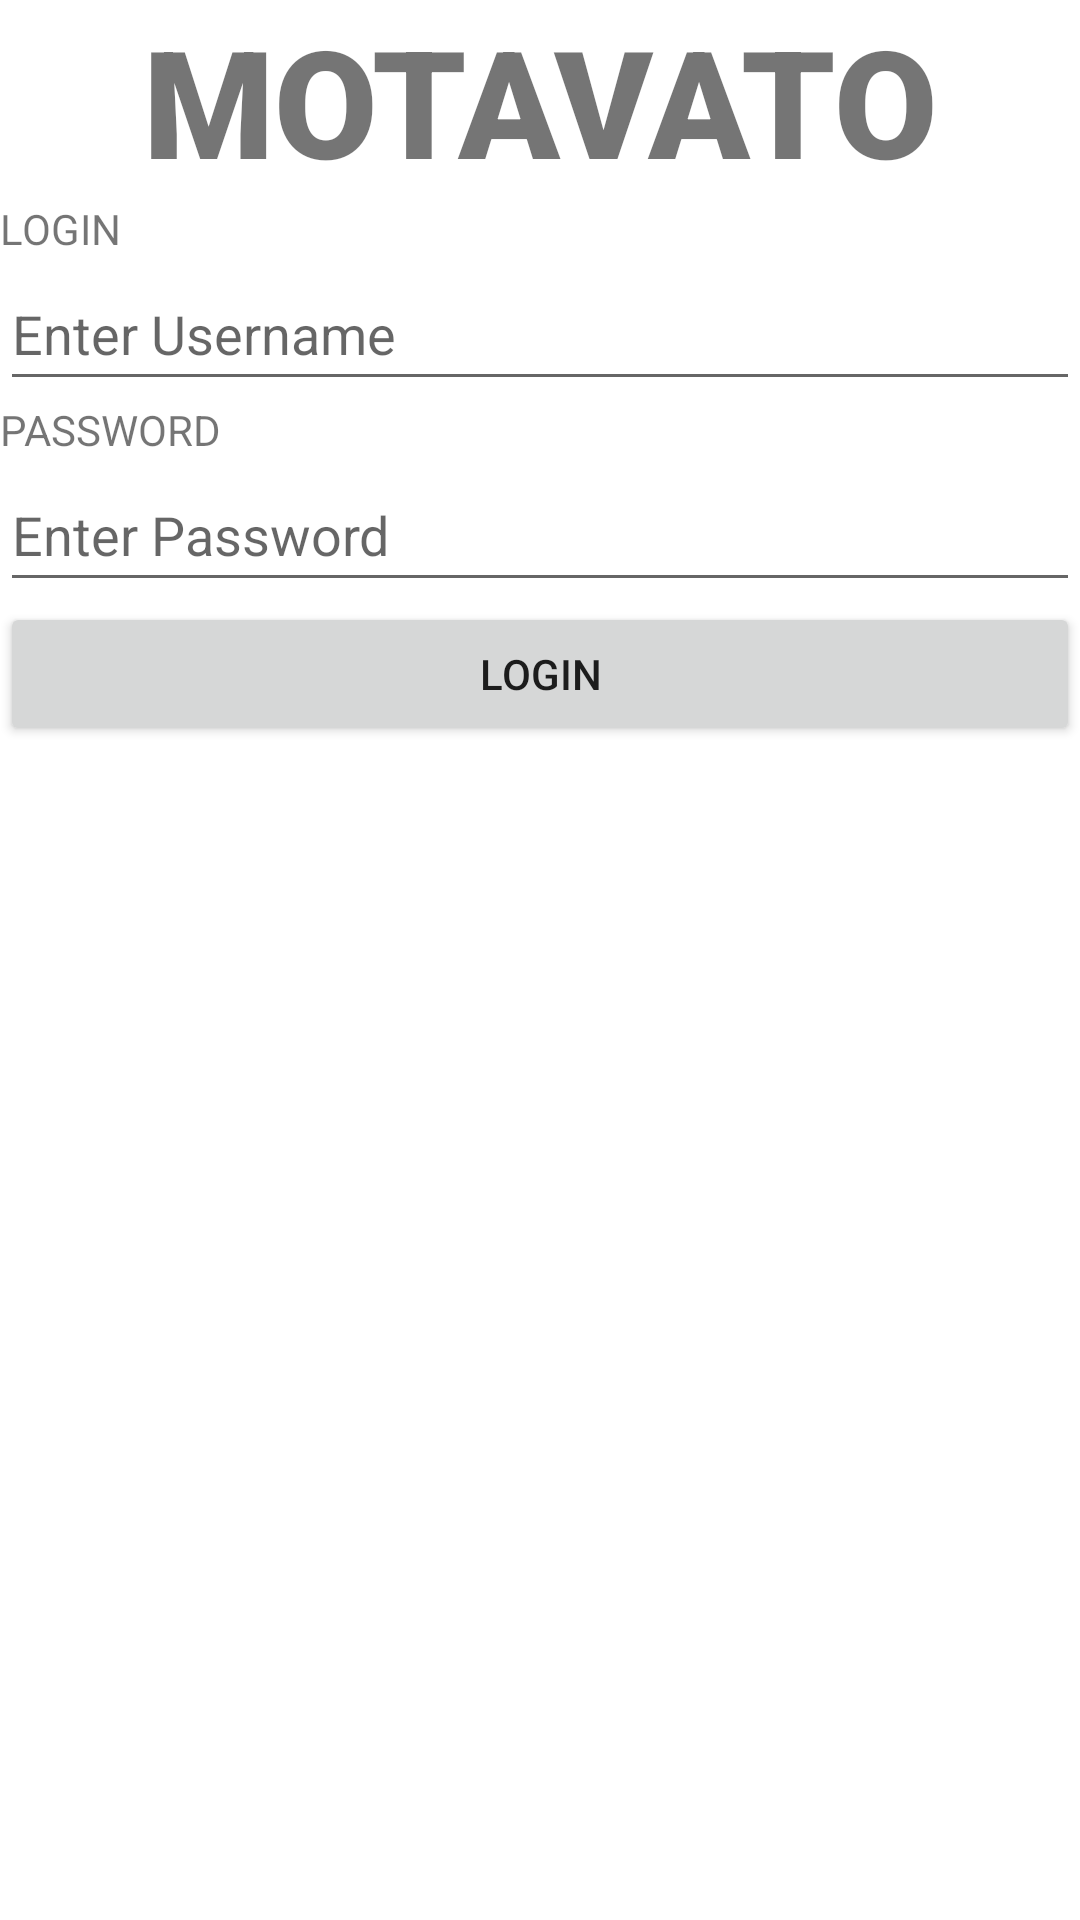

The Android layout XML behind this screen, and the referenced resources:
<!-- AndroidManifest.xml: application theme Theme.Cp470Project -->
<!-- res/layout/activity_login.xml -->
<?xml version="1.0" encoding="utf-8"?>
<LinearLayout
    xmlns:android="http://schemas.android.com/apk/res/android"
    xmlns:tools="http://schemas.android.com/tools"
    xmlns:app="http://schemas.android.com/apk/res-auto"
    android:layout_width="match_parent"
    android:layout_height="match_parent"
    android:orientation="vertical"
    tools:context=".LoginActivity">
    <TextView
        android:layout_width="match_parent"
        android:layout_height="wrap_content"
        android:text="@string/app_title"
        android:textAlignment="center"
        android:textSize="50dp"
        android:fontFamily="sans-serif-black"
        ></TextView>
    <TextView
        android:layout_width="match_parent"
        android:layout_height="wrap_content"
        android:text="@string/login"
        />

    <EditText
        android:id="@+id/usernameEntry"
        android:layout_width="match_parent"
        android:layout_height="wrap_content"
        android:hint="@string/username_hint"
        android:inputType="textEmailAddress"
        android:minHeight="48dp" />
    <TextView
        android:layout_width="match_parent"
        android:layout_height="wrap_content"
        android:text="@string/password"
        />

    <EditText
        android:id="@+id/passwordEntry"
        android:layout_width="match_parent"
        android:layout_height="wrap_content"
        android:inputType="textPassword"
        android:minHeight="48dp"
        tools:ignore="SpeakableTextPresentCheck"
        android:hint="@string/password_hint"
        />

    <Button
        android:id="@+id/loginButton"
        android:layout_width="match_parent"
        android:layout_height="wrap_content"
        android:text="@string/login" />

</LinearLayout>
<!-- resources referenced by this layout -->
<resources>
  <string name="app_title">MOTAVATO</string>
  <string name="login">LOGIN</string>
  <string name="password">PASSWORD</string>
  <string name="password_hint">Enter Password</string>
  <string name="username_hint">Enter Username</string>
  <style name="Theme.Cp470Project" parent="Theme.MaterialComponents.DayNight.DarkActionBar">
          
          <item name="colorPrimary">@color/purple_500</item>
          <item name="colorPrimaryVariant">@color/purple_700</item>
          <item name="colorOnPrimary">@color/white</item>
          
          <item name="colorSecondary">@color/teal_200</item>
          <item name="colorSecondaryVariant">@color/teal_700</item>
          <item name="colorOnSecondary">@color/black</item>
          
          <item name="android:statusBarColor" tools:targetApi="l">?attr/colorPrimaryVariant</item>
          
      </style>
  <!-- not gathered from this repository: default colours our renderer supplied (Android Studio template values) -->
  <color name="purple_500">#FF6200EE</color>
  <color name="purple_700">#FF3700B3</color>
  <color name="teal_200">#FF03DAC5</color>
  <color name="teal_700">#FF018786</color>
  <color name="black">#FF000000</color>
  <color name="white">#FFFFFFFF</color>
</resources>
